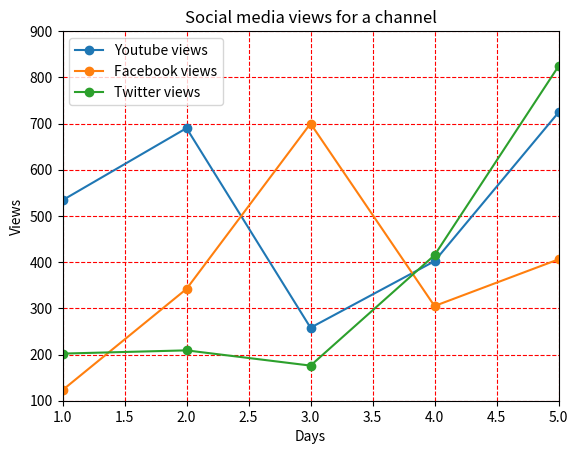

Reproduce this figure in Python.
## Matplotlib Part 5

# Setting up gridlines

import matplotlib.pyplot as plt

y_views=[534,690,258,402,724,689,352]
f_views=[123,342,700,305,406,648,325]
t_views=[202,209,176,415,824,389,550]
days=[1,2,3,4,5,6,7]

plt.plot(days,y_views,label='Youtube views',marker='o')
plt.plot(days,f_views,label='Facebook views',marker='o')
plt.plot(days,t_views,label='Twitter views',marker='o')
plt.xlabel('Days')
plt.ylabel('Views')
plt.title('Social media views for a channel')
plt.legend()

plt.xlim(1,5)
plt.ylim(100,900)

plt.grid(True,color='r',linestyle='--')
plt.show()